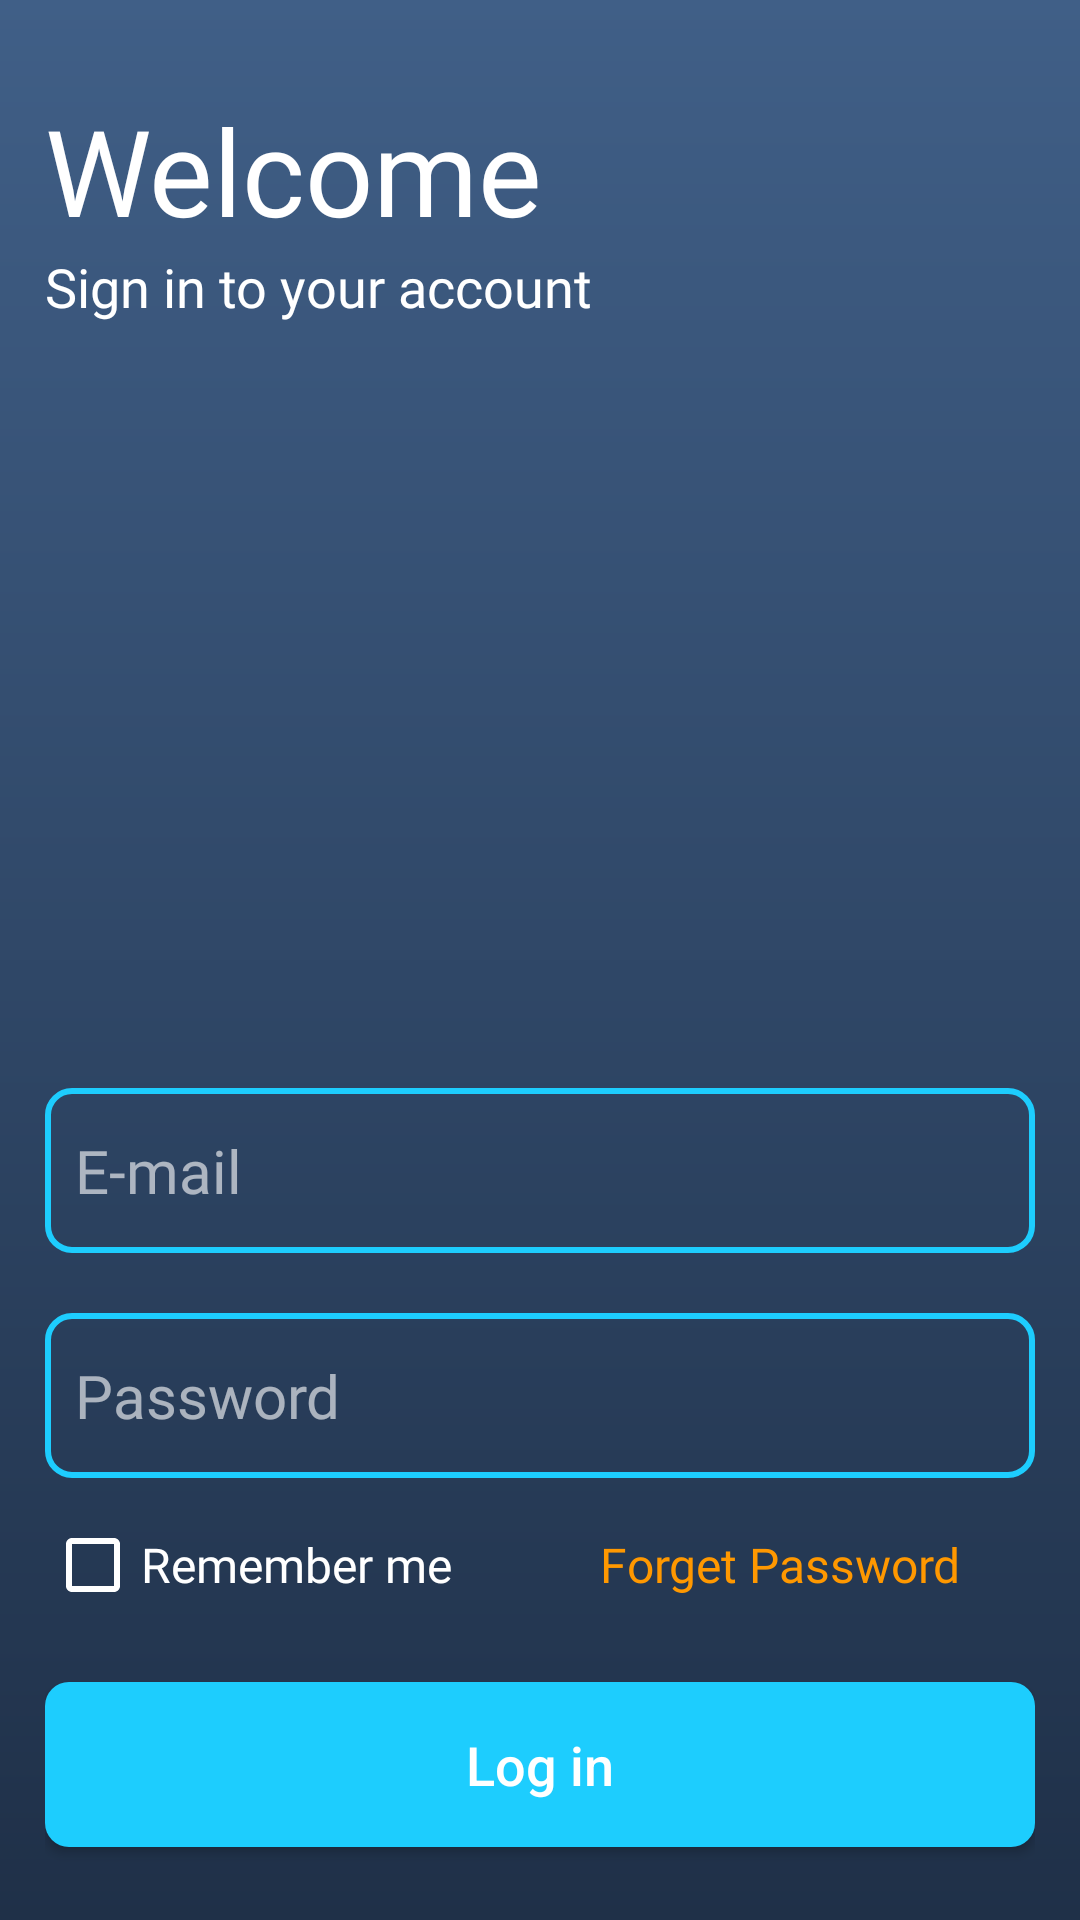

Write the Android layout XML for this screen, with the resource values it uses.
<!-- AndroidManifest.xml: application theme Theme.DOME -->
<!-- res/layout/activity_sign_in.xml -->
<?xml version="1.0" encoding="utf-8"?>
<LinearLayout xmlns:android="http://schemas.android.com/apk/res/android"
    xmlns:app="http://schemas.android.com/apk/res-auto"
    xmlns:tools="http://schemas.android.com/tools"
    android:layout_width="match_parent"
    android:layout_height="match_parent"
    android:orientation="horizontal"
    android:background="@drawable/background"
    tools:context=".Sign_IN">

    <LinearLayout
        android:layout_width="match_parent"
        android:layout_height="match_parent"
        android:layout_margin="15dp"
        android:orientation="vertical" >

        <TextView
            android:id="@+id/textView5"
            android:layout_width="match_parent"
            android:layout_height="wrap_content"
            android:fontFamily="@font/dm_sans_bold"
            android:text="Welcome"
            android:layout_marginTop="15dp"
            android:textColor="@color/white"
            android:textSize="40sp"
             />

        <TextView
            android:id="@+id/textView6"
            android:layout_width="match_parent"
            android:layout_height="wrap_content"
            android:layout_marginBottom="25dp"
            android:fontFamily="@font/dm_sans"
            android:text="Sign in to your account"
            android:textColor="@color/white"
            android:textSize="18sp" />

        <EditText
            android:id="@+id/etMailSignIn"
            android:layout_width="match_parent"
            android:layout_height="55dp"
            android:layout_marginTop="230dp"
            android:background="@drawable/ed_text_view"
            android:ems="10"
            android:textSize="20sp"
            android:textColor="@color/white"
            android:paddingLeft="10dp"
            android:paddingRight="10dp"
            android:hint="E-mail"
            android:textColorHint="#9CFFFFFF"
            android:fontFamily="@font/dm_sans"
            android:inputType="textEmailAddress"
            android:minHeight="48dp" />

        <EditText
            android:id="@+id/etPassSignIn"
            android:layout_width="match_parent"
            android:layout_height="55dp"
            android:layout_marginTop="20dp"
            android:background="@drawable/ed_text_view"
            android:drawableRight="@drawable/visibility_off"
            android:ems="10"
            android:paddingRight="10dp"
            android:drawableTint="@color/white"
            android:paddingLeft="10dp"
            android:hint="Password"
            android:textSize="20sp"
            android:textColor="@color/white"
            android:textColorHint="#9CFFFFFF"
            android:fontFamily="@font/dm_sans"
            android:layout_marginBottom="5dp"
            android:inputType="textPassword"
            android:minHeight="48dp" />


        <LinearLayout
            android:layout_width="match_parent"
            android:layout_height="wrap_content"
            android:orientation="horizontal">

            <CheckBox
                android:id="@+id/bt_checkBoxSignIn"
                android:layout_width="wrap_content"
                android:layout_height="match_parent"
                android:layout_weight="1"
                android:text="Remember me"
                android:fontFamily="@font/dm_sans"
                android:textSize="16sp"
                android:buttonTint="@color/white"
                android:textColor="@color/white"

                />

            <Button
                android:id="@+id/bt_forgetPassSignIn"
                android:layout_width="wrap_content"
                android:layout_height="match_parent"
                android:layout_weight="2"
                android:background="#00000000"
                android:text="Forget Password"
                android:textSize="16sp"
                android:fontFamily="@font/dm_sans"
                android:textColor="#FF9800"
                android:textAllCaps="false"
                />
        </LinearLayout>

        <Button
            android:id="@+id/bt_signin_SignIn"
            android:layout_width="match_parent"
            android:layout_height="55dp"
            android:layout_marginTop="15dp"
            android:layout_marginBottom="10dp"
            android:background="@drawable/btn_view"
            android:text="Log in"
            android:textColor="#ffff"
            android:textAllCaps="false"
            android:textSize="18sp" />

        <LinearLayout
            android:layout_width="match_parent"
            android:layout_height="wrap_content"
            android:layout_marginTop="25dp"
            android:orientation="horizontal">

            <TextView
                android:id="@+id/textView8"
                android:layout_width="wrap_content"
                android:layout_height="wrap_content"
                android:layout_weight="2"
                android:gravity="center"
                android:paddingRight="5dp"
                android:text="Don't have an account?"
                android:textColor="@color/white"
                android:textSize="18sp"
                android:fontFamily="@font/dm_sans"
                 />

            <Button
                android:id="@+id/bt_signup_SignIn"
                android:layout_width="wrap_content"
                android:layout_height="wrap_content"
                android:layout_weight="1"
                android:background="#03F4F1F1"
                android:text="Create"
                android:textAllCaps="false"
                android:textColor="#FF9800"
                android:textSize="18sp"
                android:fontFamily="@font/dm_sans"
                 />
        </LinearLayout>
        />
    </LinearLayout>

</LinearLayout>
<!-- resources referenced by this layout -->
<resources>
  <color name="white">#FFFFFFFF</color>
  <!-- drawable background (drawable) -->
  <vector xmlns:android="http://schemas.android.com/apk/res/android"
      xmlns:aapt="http://schemas.android.com/aapt"
      android:width="360dp"
      android:height="640dp"
      android:viewportWidth="360"
      android:viewportHeight="640">
      <path
          android:pathData="M0,0h360v640h-360z">
          <aapt:attr name="android:fillColor">
              <gradient
                  android:startY="0"
                  android:startX="180"
                  android:endY="640"
                  android:endX="180"
                  android:type="linear">
                  <item android:offset="0" android:color="#FF405F87"/>
                  <item android:offset="1" android:color="#FF1F3048"/>
              </gradient>
          </aapt:attr>
      </path>
  </vector>
  <!-- drawable btn_view (drawable) -->
  <?xml version="1.0" encoding="utf-8"?>
  <shape xmlns:android="http://schemas.android.com/apk/res/android">
  
      <corners
          android:radius="8dp"
          />
      <gradient
          android:endColor="@color/Blue"
          android:startColor="@color/Blue"
          />
  </shape>
  <!-- drawable ed_text_view (drawable) -->
  <?xml version="1.0" encoding="utf-8"?>
  <shape xmlns:android="http://schemas.android.com/apk/res/android">
  
      <corners
          android:radius="8dp"
          />
      <stroke
          android:color="@color/Blue"
          android:width="2dp"
          />
  
  
  
  
  </shape>
  <style name="Theme.DOME" parent="Theme.AppCompat.Light.NoActionBar">
          
          <item name="colorPrimary">@color/Blue</item>
          <item name="colorPrimaryVariant">#405F87</item>
          <item name="colorOnPrimary">@color/white</item>
          
          <item name="colorSecondary">@color/teal_200</item>
          <item name="colorSecondaryVariant">@color/white</item>
          <item name="colorOnSecondary">@color/black</item>
          
          <item name="android:statusBarColor" tools:targetApi="l">?attr/colorPrimaryVariant</item>
      </style>
  <color name="Blue">#1dcdfe</color>
  <color name="teal_200">#FF03DAC5</color>
  <color name="black">#FF000000</color>
</resources>
